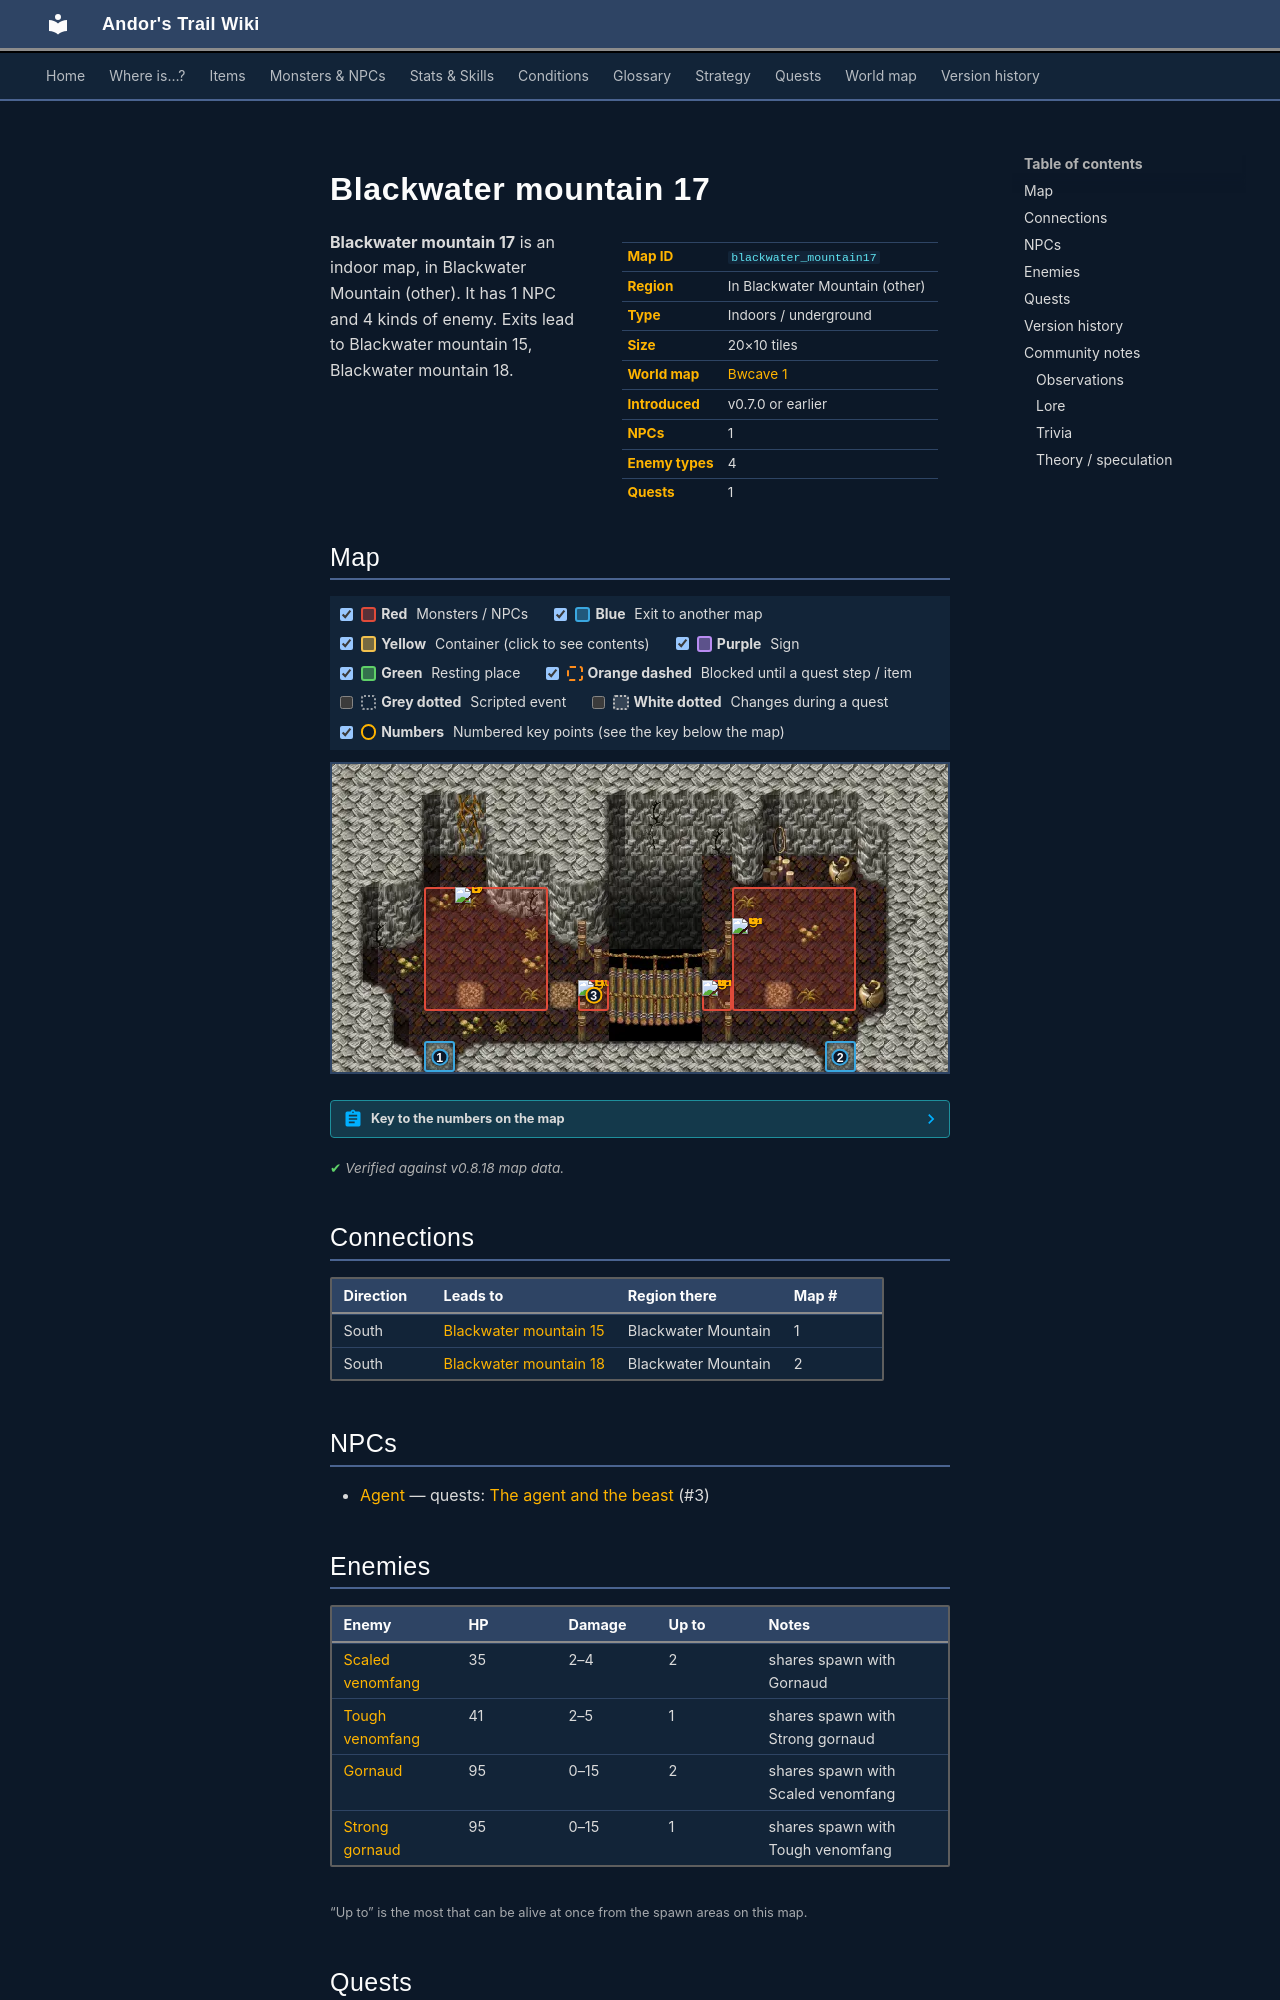

repository: asdfghjkl628/Andor-s-Trail-Wikiiii · page: maps/blackwater_mountain17/index.html · generator: mkdocs

---
description: "Blackwater mountain 17 is an indoor location in Andor's Trail, in Blackwater Mountain (other). NPCs: Agent. Enemies: Scaled venomfang, Tough venomfang, Gornaud, Strong gornaud. Exits to Blackwater mountain 15, Blackwater mountain 18."
---

# Blackwater mountain 17

<div class="infobox" markdown>

| | |
|---|---|
| **Map ID** | `blackwater_mountain17` |
| **Region** | In Blackwater Mountain (other) |
| **Type** | Indoors / underground |
| **Size** | 20×10 tiles |
| **World map** | [Bwcave 1](index.md) |
| **Introduced** | v0.7.0 or earlier |
| **NPCs** | 1 |
| **Enemy types** | 4 |
| **Quests** | 1 |

</div>

**Blackwater mountain 17** is an indoor map, in Blackwater Mountain (other). It has 1 NPC and 4 kinds of enemy. Exits lead to Blackwater mountain 15, Blackwater mountain 18.

## Map

<div class="map-legend" markdown="0"><label class="lg"><input type="checkbox" data-t="spawn" checked><span class="sw sw-spawn"></span><b>Red</b>&nbsp;Monsters / NPCs</label><label class="lg"><input type="checkbox" data-t="mapchange" checked><span class="sw sw-mapchange"></span><b>Blue</b>&nbsp;Exit to another map</label><label class="lg"><input type="checkbox" data-t="container" checked><span class="sw sw-container"></span><b>Yellow</b>&nbsp;Container (click to see contents)</label><label class="lg"><input type="checkbox" data-t="sign" checked><span class="sw sw-sign"></span><b>Purple</b>&nbsp;Sign</label><label class="lg"><input type="checkbox" data-t="rest" checked><span class="sw sw-rest"></span><b>Green</b>&nbsp;Resting place</label><label class="lg"><input type="checkbox" data-t="key" checked><span class="sw sw-key"></span><b>Orange dashed</b>&nbsp;Blocked until a quest step / item</label><label class="lg"><input type="checkbox" data-t="script"><span class="sw sw-script"></span><b>Grey dotted</b>&nbsp;Scripted event</label><label class="lg"><input type="checkbox" data-t="replace"><span class="sw sw-replace"></span><b>White dotted</b>&nbsp;Changes during a quest</label><label class="lg"><input type="checkbox" data-t="pin" checked><span class="sw sw-pin"></span><b>Numbers</b>&nbsp;Numbered key points (see the key below the map)</label></div>

<div class="map-wrap hide-script hide-replace" markdown="0"><img src="../../assets/maps/blackwater_mountain17.webp" alt="Map of Blackwater mountain 17" width="640" height="320" loading="lazy"><a id="place-south" class="mo mo-mapchange" href="../blackwater_mountain15/#place-north" title="Exit to Blackwater mountain 15" style="left:15.000%;top:90.000%;width:5.000%;height:10.000%"></a><a id="place-south2" class="mo mo-mapchange" href="../blackwater_mountain18/#place-north" title="Exit to Blackwater mountain 18" style="left:80.000%;top:90.000%;width:5.000%;height:10.000%"></a><span class="mo mo-spawn" title="Spawns: Strong gornaud, Tough venomfang" style="left:60.000%;top:70.000%;width:5.000%;height:10.000%"></span><span class="mo mo-spawn" title="Spawns: Gornaud, Scaled venomfang" style="left:15.000%;top:40.000%;width:20.000%;height:40.000%"></span><span class="mo mo-spawn" title="Spawns: Agent" style="left:40.000%;top:70.000%;width:5.000%;height:10.000%"></span><span class="mo mo-spawn" title="Spawns: Gornaud, Scaled venomfang" style="left:65.000%;top:40.000%;width:20.000%;height:40.000%"></span><a class="mob" href="../../monsters/tough_venomfang/" title="Tough venomfang" style="left:60.000%;top:70.000%;width:5.000%;height:10.000%"><img src="../../assets/icons/monsters/monsters_snakes_3.png" alt="Tough venomfang"></a><a class="mob" href="../../monsters/gornaud/" title="Gornaud" style="left:20.000%;top:40.000%;width:5.000%;height:10.000%"><img src="../../assets/icons/monsters/monsters_rltiles2_29.png" alt="Gornaud"></a><a class="mob" href="../../monsters/agent1/#v-agent4" title="Agent" style="left:40.000%;top:70.000%;width:5.000%;height:10.000%"><img src="../../assets/icons/monsters/monsters_men_4.png" alt="Agent"></a><a class="mob" href="../../monsters/scaled_venomfang/" title="Scaled venomfang" style="left:65.000%;top:50.000%;width:5.000%;height:10.000%"><img src="../../assets/icons/monsters/monsters_snakes_3.png" alt="Scaled venomfang"></a><a class="pin pin-exit" href="#key-1" style="left:17.500%;top:95.000%" title="Exit (south): to [Blackwater mountain 15](blackwater_mountain15.md)">1</a><a class="pin pin-exit" href="#key-2" style="left:82.500%;top:95.000%" title="Exit (south): to [Blackwater mountain 18](blackwater_mountain18.md)">2</a><a id="pin-npc-agent4" class="pin pin-npc" href="#key-3" style="left:42.500%;top:75.000%" title="[Agent](../../monsters/agent1.md#v-agent4): 1 quest">3</a></div>

??? abstract "Key to the numbers on the map"

    | # | What | Details |
    |---|---|---|
    | <span id="key-1"></span>1 | Exit (south) | to [Blackwater mountain 15](blackwater_mountain15.md) |
    | <span id="key-2"></span>2 | Exit (south) | to [Blackwater mountain 18](blackwater_mountain18.md) |
    | <span id="key-3"></span>3 | [Agent](../monsters/agent1.md#v-agent4) | 1 quest |


<p class="verified">Verified against v0.8.18 map data.</p>

## Connections

| Direction | Leads to | Region there | Map # |
|---|---|---|---|
| South | [Blackwater mountain 15](blackwater_mountain15.md) | Blackwater Mountain | 1 |
| South | [Blackwater mountain 18](blackwater_mountain18.md) | Blackwater Mountain | 2 |

## NPCs

- [Agent](../monsters/agent1.md#v-agent4) — quests: [The agent and the beast](../quests/bwm_agent.md) (#3)

## Enemies

| Enemy | HP | Damage | Up to | Notes |
|---|---|---|---|---|
| [Scaled venomfang](../monsters/scaled_venomfang.md) | 35 | 2–4 | 2 | shares spawn with Gornaud |
| [Tough venomfang](../monsters/tough_venomfang.md) | 41 | 2–5 | 1 | shares spawn with Strong gornaud |
| [Gornaud](../monsters/gornaud.md) | 95 | 0–15 | 2 | shares spawn with Scaled venomfang |
| [Strong gornaud](../monsters/strong_gornaud.md) | 95 | 0–15 | 1 | shares spawn with Tough venomfang |

<small>“Up to” is the most that can be alive at once from the spawn areas on this map.</small>

## Quests

- [The agent and the beast](../quests/bwm_agent.md): [Agent](../monsters/agent1.md#v-agent4) is involved
